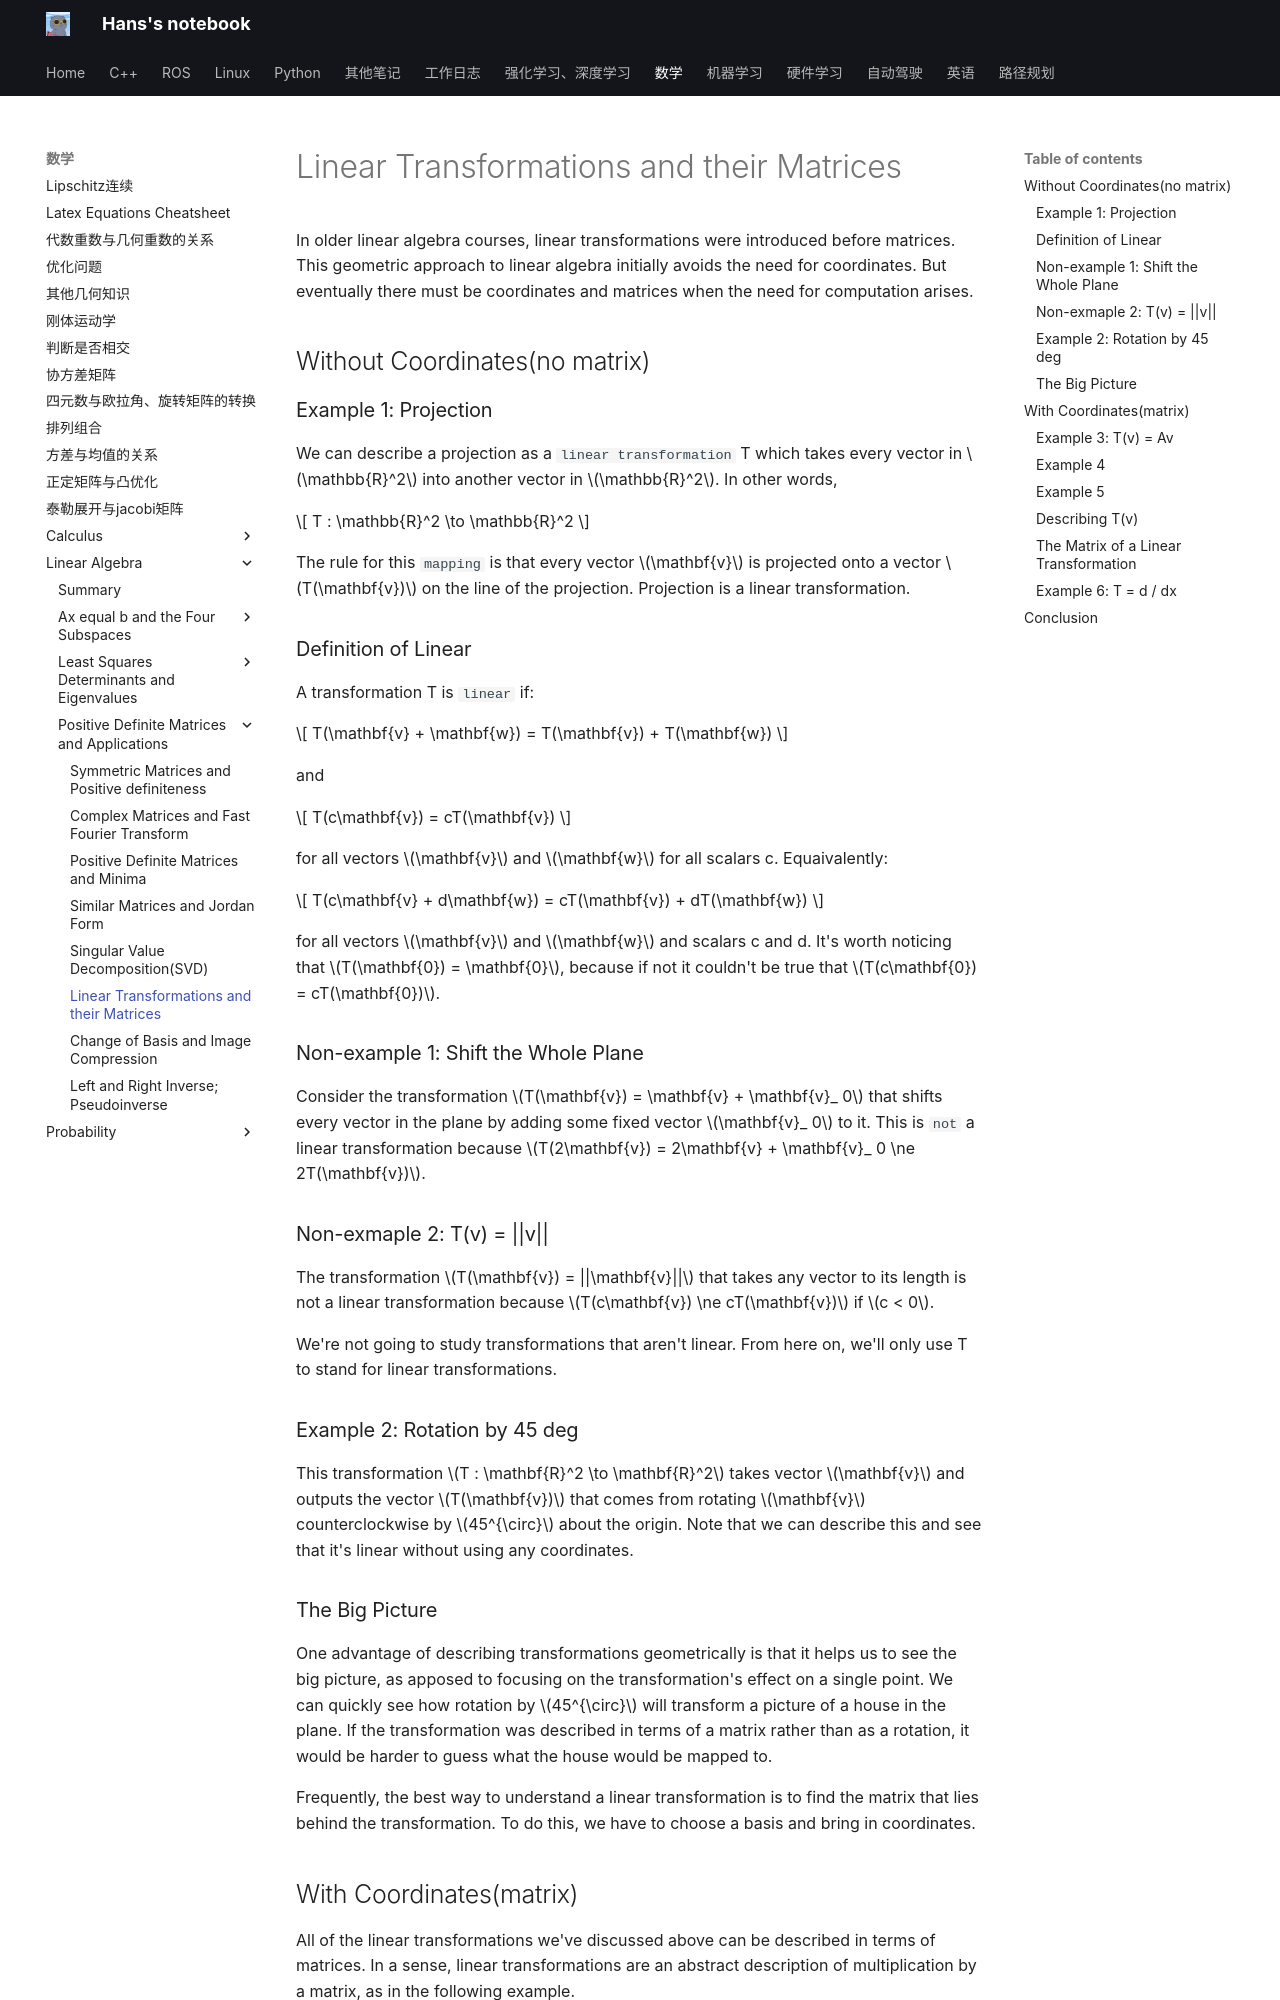

repository: hs867785578/my_note · page: 数学/Linear-Algebra/Positive-Definite-Matrices-and-Applications/06_transform/index.html · generator: mkdocs

# Linear Transformations and their Matrices

In older linear algebra courses, linear transformations were introduced before matrices. This geometric approach to linear algebra initially avoids the need for coordinates. But eventually there must be coordinates and matrices when the need for computation arises.

## Without Coordinates(no matrix)

### Example 1: Projection

We can describe a projection as a `linear transformation` T which takes every vector in $\mathbb{R}^2$ into another vector in $\mathbb{R}^2$. In other words,

$$
T : \mathbb{R}^2 \to \mathbb{R}^2
$$

The rule for this `mapping` is that every vector $\mathbf{v}$ is projected onto a vector $T(\mathbf{v})$ on the line of the projection. Projection is a linear transformation.

### Definition of Linear

A transformation T is `linear` if:

$$
T(\mathbf{v} + \mathbf{w}) = T(\mathbf{v}) + T(\mathbf{w})
$$

and

$$
T(c\mathbf{v}) = cT(\mathbf{v})
$$

for all vectors $\mathbf{v}$ and $\mathbf{w}$ for all scalars c. Equaivalently:

$$
T(c\mathbf{v} + d\mathbf{w}) = cT(\mathbf{v}) + dT(\mathbf{w})
$$

for all vectors $\mathbf{v}$ and $\mathbf{w}$ and scalars c and d. It's worth noticing that $T(\mathbf{0}) = \mathbf{0}$, because if not it couldn't be true that $T(c\mathbf{0}) = cT(\mathbf{0})$.

### Non-example 1: Shift the Whole Plane

Consider the transformation $T(\mathbf{v}) = \mathbf{v} + \mathbf{v}_ 0$ that shifts every vector in the plane by adding some fixed vector $\mathbf{v}_ 0$ to it. This is `not` a linear transformation because $T(2\mathbf{v}) = 2\mathbf{v} + \mathbf{v}_ 0 \ne 2T(\mathbf{v})$.

### Non-exmaple 2: T(v) = ||v||

The transformation $T(\mathbf{v}) = ||\mathbf{v}||$ that takes any vector to its length is not a linear transformation because $T(c\mathbf{v}) \ne cT(\mathbf{v})$ if $c < 0$.

We're not going to study transformations that aren't linear. From here on, we'll only use T to stand for linear transformations.

### Example 2: Rotation by 45 deg

This transformation $T : \mathbf{R}^2 \to \mathbf{R}^2$ takes vector $\mathbf{v}$ and outputs the vector $T(\mathbf{v})$ that comes from rotating $\mathbf{v}$ counterclockwise by $45^{\circ}$ about the origin. Note that we can describe this and see that it's linear without using any coordinates.

### The Big Picture

One advantage of describing transformations geometrically is that it helps us to see the big picture, as apposed to focusing on the transformation's effect on a single point. We can quickly see how rotation by $45^{\circ}$ will transform a picture of a house in the plane. If the transformation was described in terms of a matrix rather than as a rotation, it would be harder to guess what the house would be mapped to.

Frequently, the best way to understand a linear transformation is to find the matrix that lies behind the transformation. To do this, we have to choose a basis and bring in coordinates.

## With Coordinates(matrix)

All of the linear transformations we've discussed above can be described in terms of matrices. In a sense, linear transformations are an abstract description of multiplication by a matrix, as in the following example.

### Example 3: T(v) = Av

Given a matrix A, define $T(\mathbf{v}) = A\mathbf{v}$. This is a linear transformation:

$$
A(\mathbf{v} + \mathbf{w}) = A(\mathbf{v}) + A(\mathbf{w})
$$

and

$$
A(c\mathbf{v}) = cA(\mathbf{v})
$$
